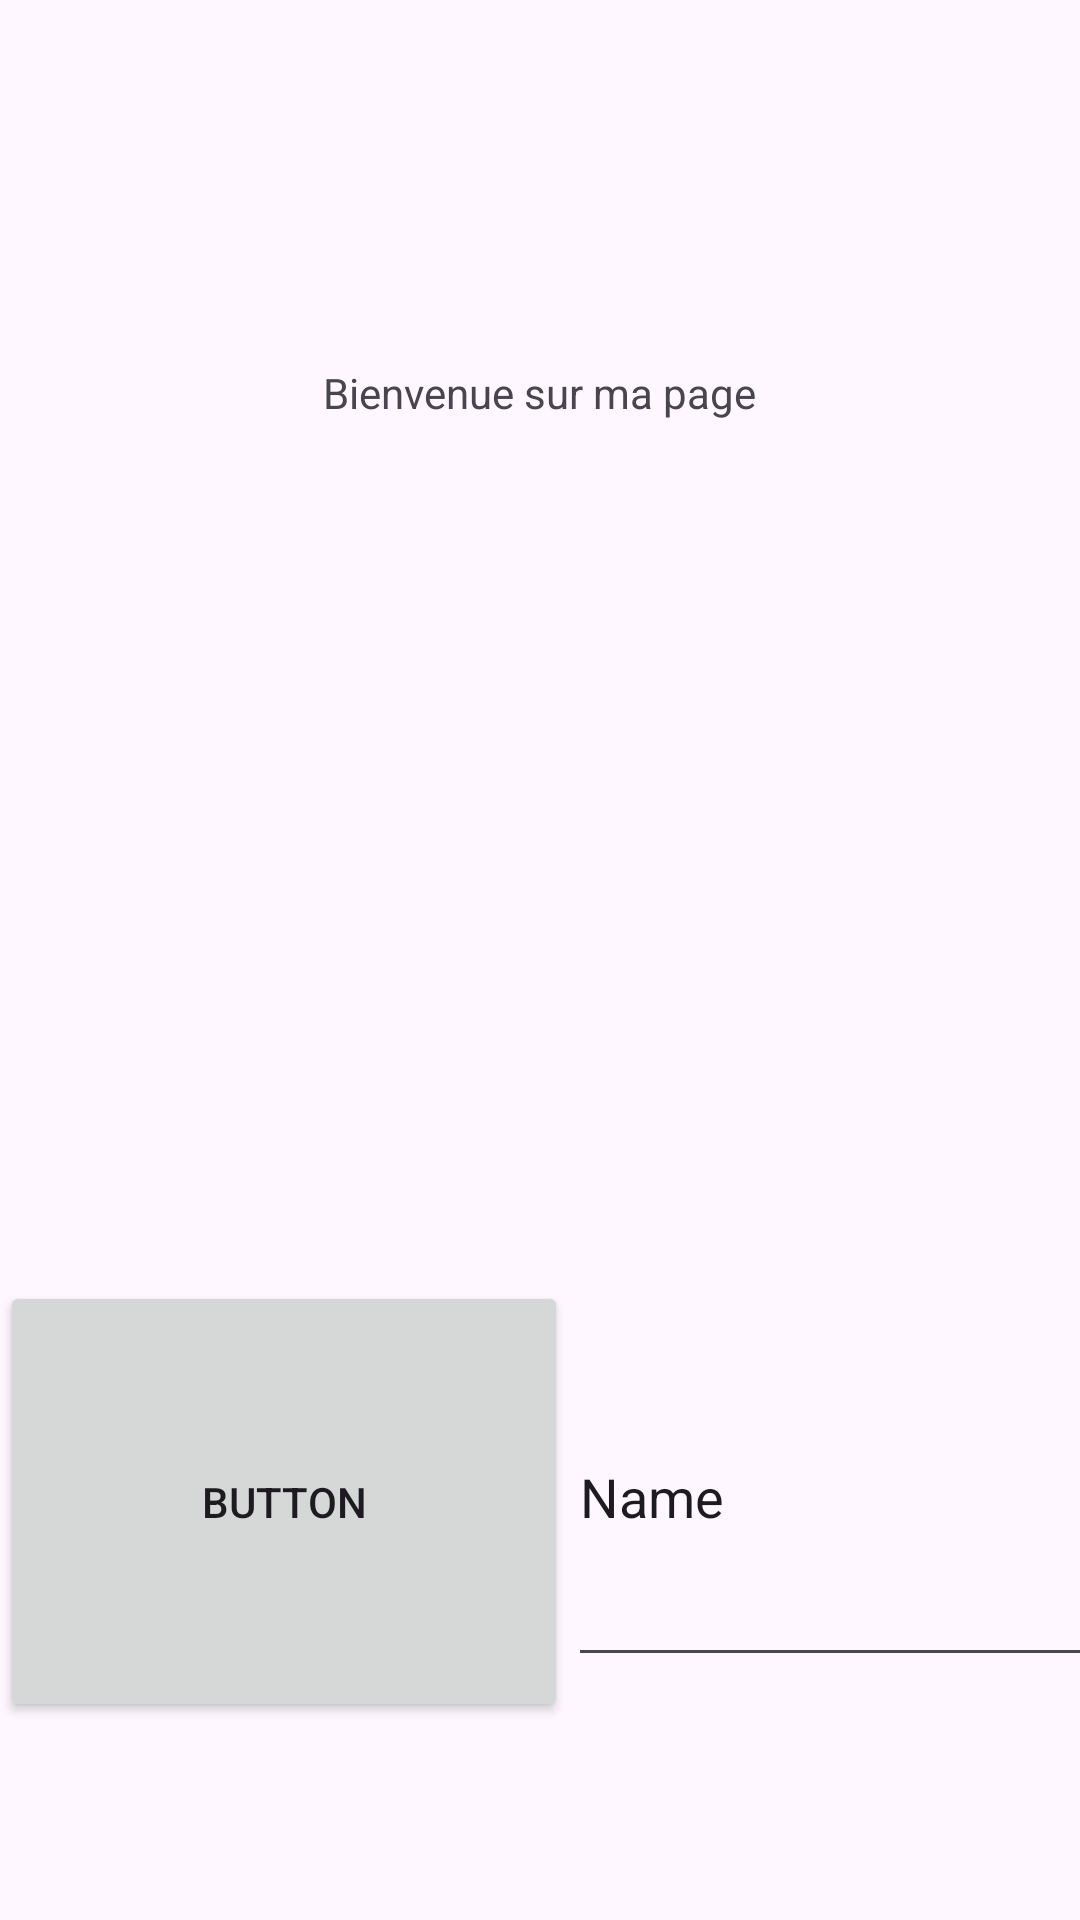

Produce the Android XML layout that renders to this screen, including the resource entries it uses.
<!-- AndroidManifest.xml: application theme Theme.TDHandler -->
<!-- res/layout/activity_2.xml -->
<?xml version="1.0" encoding="utf-8"?>
<androidx.constraintlayout.widget.ConstraintLayout xmlns:android="http://schemas.android.com/apk/res/android"
    xmlns:app="http://schemas.android.com/apk/res-auto"
    xmlns:tools="http://schemas.android.com/tools"
    android:layout_width="match_parent"
    android:layout_height="match_parent"
    tools:context=".Activity2">

    <TextView
        android:id="@+id/txtView"
        android:layout_width="286dp"
        android:layout_height="78dp"
        android:layout_marginTop="92dp"
        android:gravity="center"
        android:text="Bienvenue sur ma page"
        app:layout_constraintEnd_toEndOf="parent"
        app:layout_constraintHorizontal_bias="0.496"
        app:layout_constraintStart_toStartOf="parent"
        app:layout_constraintTop_toTopOf="parent" />

    <LinearLayout
        android:layout_width="407dp"
        android:layout_height="147dp"
        android:orientation="horizontal"
        app:layout_constraintBottom_toBottomOf="parent"
        app:layout_constraintTop_toTopOf="parent"
        app:layout_constraintVertical_bias="0.866"
        tools:layout_editor_absoluteX="2dp">

        <Button
            android:id="@+id/button3"
            android:layout_width="171dp"
            android:layout_height="match_parent"
            android:layout_weight="1"
            android:text="Button" />

        <EditText
            android:id="@+id/editTxt1"
            android:layout_width="199dp"
            android:layout_height="123dp"
            android:layout_weight="1"
            android:ems="10"
            android:inputType="text"
            android:text="Name" />
    </LinearLayout>

</androidx.constraintlayout.widget.ConstraintLayout>
<!-- resources referenced by this layout -->
<resources>
  <style name="Theme.TDHandler" parent="Base.Theme.TDHandler" />
  <style name="Base.Theme.TDHandler" parent="Theme.Material3.DayNight.NoActionBar">
          
          
      </style>
</resources>
